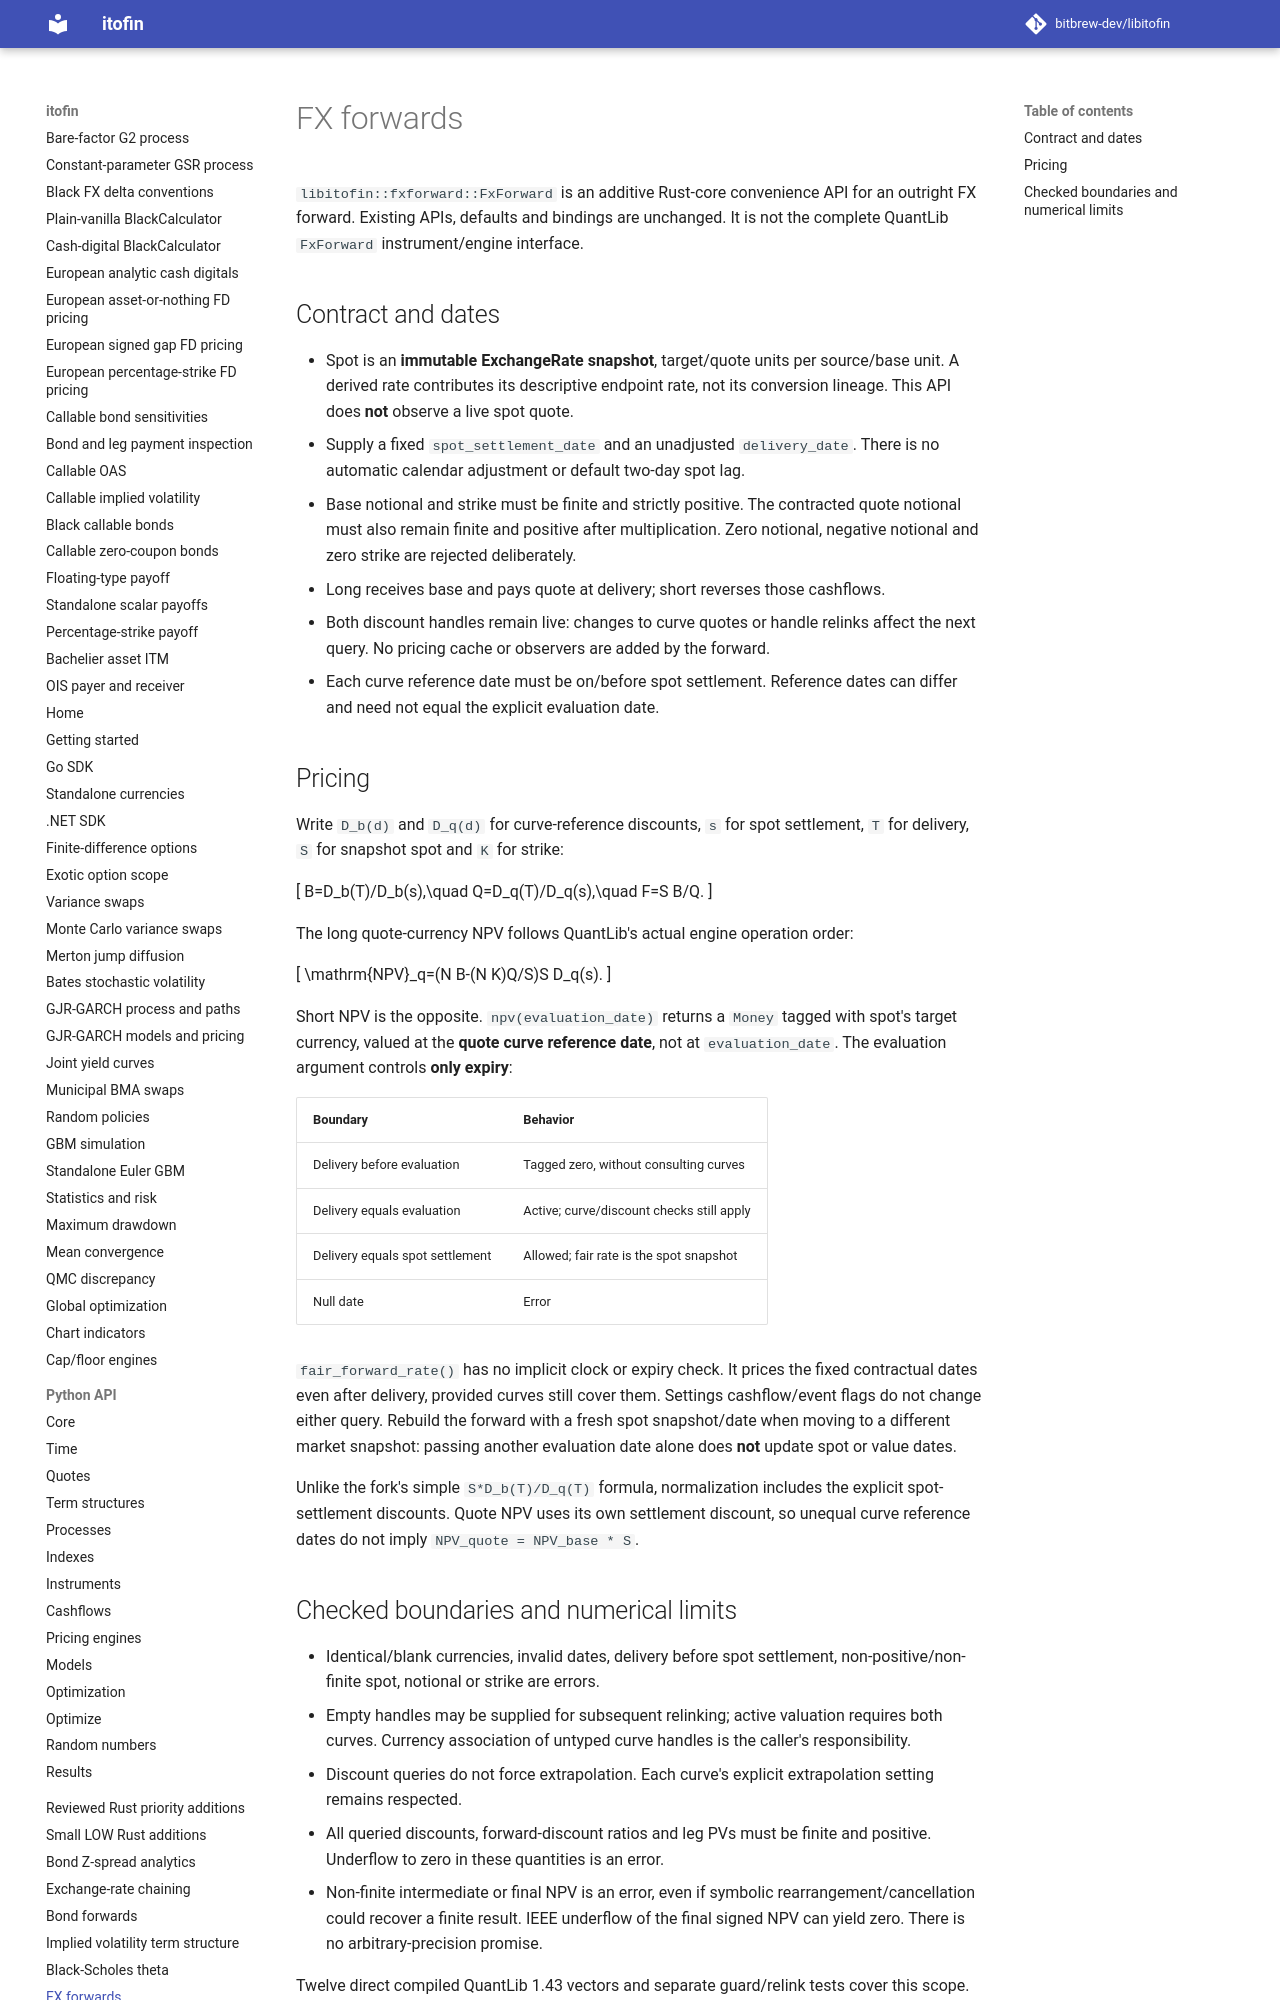

repository: zhangys2/libitofin · page: fx-forwards/index.html · generator: mkdocs

# FX forwards

`libitofin::fxforward::FxForward` is an additive Rust-core convenience API for
an outright FX forward. Existing APIs, defaults and bindings are unchanged.
It is not the complete QuantLib `FxForward` instrument/engine interface.

## Contract and dates

- Spot is an **immutable ExchangeRate snapshot**, target/quote units per
  source/base unit. A derived rate contributes its descriptive endpoint rate,
  not its conversion lineage. This API does **not** observe a live spot quote.
- Supply a fixed `spot_settlement_date` and an unadjusted `delivery_date`.
  There is no automatic calendar adjustment or default two-day spot lag.
- Base notional and strike must be finite and strictly positive. The contracted
  quote notional must also remain finite and positive after multiplication.
  Zero notional, negative notional and zero strike are rejected deliberately.
- Long receives base and pays quote at delivery; short reverses those cashflows.
- Both discount handles remain live: changes to curve quotes or handle relinks
  affect the next query. No pricing cache or observers are added by the forward.
- Each curve reference date must be on/before spot settlement. Reference dates
  can differ and need not equal the explicit evaluation date.
